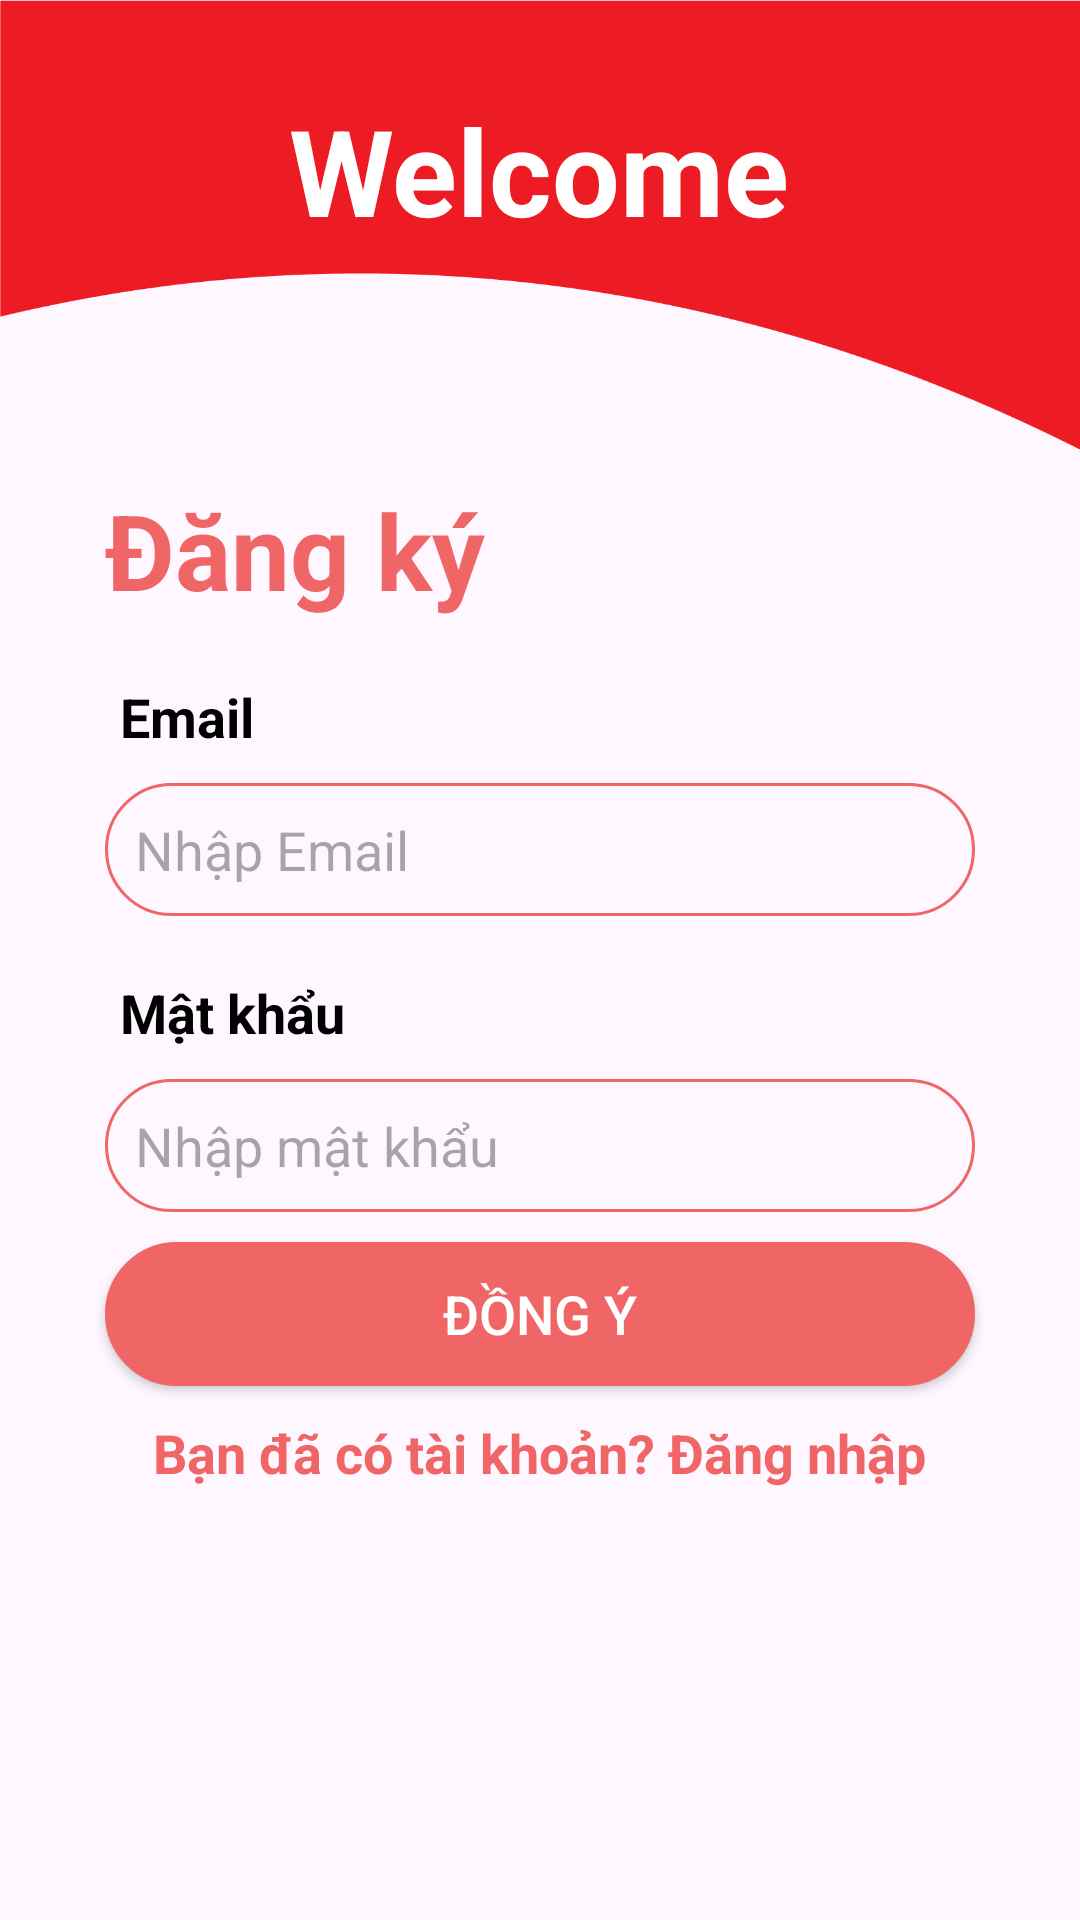

This screen was rendered from an Android layout file. Write that file and the resources it references.
<!-- AndroidManifest.xml: application theme Theme.OderDrink -->
<!-- res/layout/activity_register.xml -->
<?xml version="1.0" encoding="utf-8"?>
<LinearLayout xmlns:android="http://schemas.android.com/apk/res/android"
    xmlns:app="http://schemas.android.com/apk/res-auto"
    xmlns:tools="http://schemas.android.com/tools"
    android:layout_width="match_parent"
    android:layout_height="match_parent"
    android:orientation="vertical"
    tools:context=".Register">
    <LinearLayout
        android:layout_width="match_parent"
        android:layout_height="150dp"
        android:gravity="center_horizontal"
        android:orientation="vertical"
        android:background="@drawable/header" >

        <TextView
            android:layout_width="wrap_content"
            android:layout_height="wrap_content"
            android:layout_marginTop="30dp"
            android:text="Welcome"
            android:textColor="#fff"
            android:textSize="40dp"
            android:textStyle="bold" />


    </LinearLayout>


    <TextView
        android:layout_width="wrap_content"
        android:layout_height="wrap_content"
        android:text="Đăng ký"
        android:textSize="35dp"
        android:textStyle="bold"
        android:textColor="@color/red"
        android:layout_marginTop="10dp"
        android:layout_marginLeft="35dp" />
    <TextView
        android:layout_width="wrap_content"
        android:layout_height="wrap_content"
        android:text="Email"
        android:textSize="18dp"
        android:textStyle="bold"
        android:textColor="#000"
        android:layout_marginTop="20dp"
        android:layout_marginLeft="40dp"/>
    <EditText
        android:id="@+id/userName"
        android:layout_width="match_parent"
        android:layout_height="wrap_content"
        android:hint="Nhập Email"
        android:background="@drawable/textbox"
        android:layout_marginLeft="35dp"
        android:layout_marginTop="10dp"
        android:layout_marginRight="35dp" />
    <TextView
        android:layout_width="wrap_content"
        android:layout_height="wrap_content"
        android:text="Mật khẩu"
        android:textSize="18dp"
        android:textStyle="bold"
        android:textColor="#000"
        android:layout_marginTop="20dp"
        android:layout_marginLeft="40dp"/>
    <EditText
        android:id="@+id/passWord"
        android:layout_width="match_parent"
        android:layout_height="wrap_content"
        android:hint="Nhập mật khẩu"
        android:background="@drawable/textbox"
        android:layout_marginLeft="35dp"
        android:layout_marginTop="10dp"
        android:layout_marginRight="35dp" />



    <androidx.appcompat.widget.AppCompatButton
        android:id="@+id/bttRegister"
        android:layout_width="match_parent"
        android:layout_height="wrap_content"
        android:layout_marginRight="35dp"
        android:layout_marginLeft="35dp"
        android:text="Đồng ý"
        android:background="@drawable/button"
        android:textColor="#fff"
        android:textSize="18dp"
        android:layout_marginTop="10dp"/>

    <TextView
        android:id="@+id/SignIn"
        android:layout_width="wrap_content"
        android:layout_height="wrap_content"
        android:layout_gravity="center"
        android:layout_marginTop="10dp"
        android:text="Bạn đã có tài khoản? Đăng nhập"
        android:textColor="@color/red"
        android:textSize="18dp"
        android:textStyle="bold" />

</LinearLayout>
<!-- resources referenced by this layout -->
<resources>
  <color name="red">#F06565</color>
  <!-- drawable button (drawable) -->
  <?xml version="1.0" encoding="utf-8"?>
  <shape xmlns:android="http://schemas.android.com/apk/res/android">
      <solid android:color="@color/red"/>
      <stroke android:width="1dp" android:color="@color/red" />
      <padding android:bottom="10dp" android:left="10dp" android:right="10dp" android:top="10dp"/>
      <corners android:radius="40dp"/>
  </shape>
  <!-- drawable header: png bitmap (drawable, 11900 bytes) -->
  <!-- drawable textbox (drawable) -->
  <?xml version="1.0" encoding="utf-8"?>
  <shape xmlns:android="http://schemas.android.com/apk/res/android">
      <stroke android:width="1dp" android:color="@color/red" />
      <padding android:bottom="10dp" android:left="10dp" android:right="10dp" android:top="10dp"/>
      <corners android:radius="40dp"/>
  </shape>
  <style name="Theme.OderDrink" parent="Base.Theme.OderDrink" />
  <style name="Base.Theme.OderDrink" parent="Theme.Material3.DayNight.NoActionBar">
          
          <item name="colorPrimary">@color/red</item>
          <item name="colorSecondary">@color/grey</item>
          
      </style>
  <color name="grey">#DCDCDC</color>
</resources>
